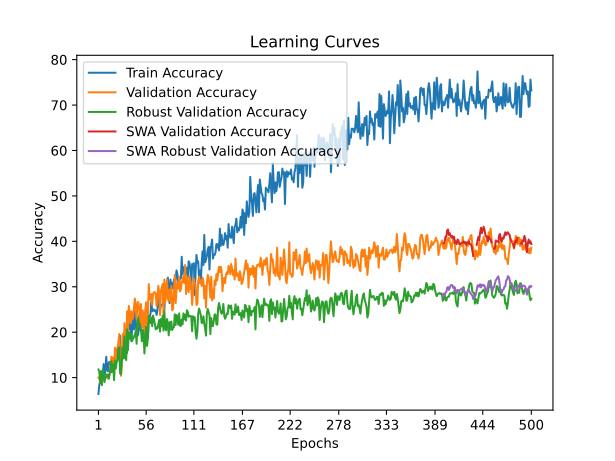

The file beside this chart, header and first rows:
time; train_accuracy; train_loss; valid_accuracy; valid_loss; valid_accuracy_robust; valid_accuracy_swa; valid_accuracy_robust_swa
189,1067; 6,4000; 2,4792; 10,0000; 2,3175; 11,7931; 10,0000; 11,7931
386,0592; 8,4000; 2,4164; 9,8000; 2,3210; 11,3793; 9,8000; 11,3793
610,2817; 9,2000; 2,4088; 9,0000; 2,3306; 8,7586; 9,0000; 8,7586
815,8614; 9,0000; 2,4097; 11,4000; 2,3255; 11,3793; 11,4000; 11,3793
1008,2710; 8,8000; 2,3690; 10,0000; 2,3206; 8,3448; 10,0000; 8,3448
1210,4108; 10,6000; 2,3802; 11,4000; 2,4262; 11,7241; 11,4000; 11,7241
1412,0350; 13,0000; 2,3962; 9,8000; 2,4891; 11,1724; 9,8000; 11,1724
1619,0631; 10,2000; 2,4145; 10,0000; 2,9037; 9,0345; 10,0000; 9,0345
1753,2583; 11,4000; 2,4575; 10,0000; 8,5752; 10,0690; 10,0000; 10,0690
1864,0180; 14,6000; 2,3916; 10,0000; 6,0416; 10,2069; 10,0000; 10,2069
1993,8024; 11,8000; 2,4273; 10,6000; 11,0686; 10,6897; 10,6000; 10,6897
2167,0649; 11,4000; 2,5043; 9,8000; 12,8250; 10,6207; 9,8000; 10,6207
2246,0958; 13,4000; 2,4306; 10,0000; 8,1604; 9,7931; 10,0000; 9,7931
2334,4603; 13,0000; 2,5176; 11,0000; 6,6850; 10,9655; 11,0000; 10,9655
2531,3479; 13,6000; 2,6898; 13,0000; 9,9139; 12,3448; 13,0000; 12,3448
2667,9918; 11,2000; 2,8317; 14,6000; 11,5478; 13,5862; 14,6000; 13,5862
2746,3279; 13,2000; 2,8499; 13,0000; 7,5560; 11,3103; 13,0000; 11,3103
2816,8463; 14,2000; 2,5152; 14,4000; 9,9641; 12,8966; 14,4000; 12,8966
3017,1075; 13,8000; 2,4875; 10,8000; 3,9672; 9,4483; 10,8000; 9,4483
3156,0300; 13,4000; 2,4652; 16,6000; 5,9874; 13,7931; 16,6000; 13,7931
3252,7104; 12,8000; 2,7418; 12,4000; 3,4454; 12,0000; 12,4000; 12,0000
3316,2970; 16,2000; 2,5386; 14,6000; 4,2491; 13,5172; 14,6000; 13,5172
3509,4387; 14,4000; 2,4481; 16,6000; 2,5763; 13,7241; 16,6000; 13,7241
3602,5721; 14,4000; 2,4690; 17,8000; 2,4680; 16,4828; 17,8000; 16,4828
3677,5545; 16,4000; 2,5059; 19,6000; 3,5311; 16,6207; 19,6000; 16,6207
3772,7695; 19,2000; 2,5931; 14,0000; 4,0054; 10,8966; 14,0000; 10,8966
3973,1061; 12,0000; 2,6463; 10,4000; 5,1400; 10,7586; 10,4000; 10,7586
4047,7586; 15,6000; 2,4954; 13,4000; 6,0965; 13,5172; 13,4000; 13,5172
4070,7810; 16,8000; 2,4029; 19,6000; 5,1371; 16,6897; 19,6000; 16,6897
4103,0757; 17,2000; 2,6257; 15,8000; 3,1854; 14,2069; 15,8000; 14,2069
4119,3553; 16,6000; 2,4711; 22,0000; 4,2250; 19,1034; 22,0000; 19,1034
4187,2811; 19,6000; 2,4068; 19,2000; 5,0691; 14,4828; 19,2000; 14,4828
4213,5516; 17,6000; 2,4222; 15,4000; 4,6620; 13,8621; 15,4000; 13,8621
4259,6041; 15,4000; 2,5294; 24,6000; 2,7918; 20,6207; 24,6000; 20,6207
4280,6300; 23,6000; 2,2603; 20,0000; 3,0569; 16,0690; 20,0000; 16,0690
4308,8723; 20,6000; 2,2397; 25,8000; 3,4131; 20,0000; 25,8000; 20,0000
4324,8707; 23,6000; 2,2800; 24,0000; 3,4419; 19,8621; 24,0000; 19,8621
4401,7566; 20,8000; 2,3528; 22,0000; 3,3106; 18,4828; 22,0000; 18,4828
4418,6932; 18,0000; 2,3184; 24,6000; 2,3248; 19,5862; 24,6000; 19,5862
4443,2019; 21,6000; 2,4970; 22,8000; 15,1433; 18,1379; 22,8000; 18,1379
4508,9081; 23,8000; 2,3132; 23,4000; 5,8635; 18,6897; 23,4000; 18,6897
4620,8971; 20,6000; 2,3341; 25,6000; 2,1422; 18,8966; 25,6000; 18,8966
4677,6622; 24,8000; 2,2905; 27,4000; 3,3392; 19,5172; 27,4000; 19,5172
4700,3887; 22,6000; 2,2900; 25,2000; 5,3008; 20,2069; 25,2000; 20,2069
4750,5462; 19,2000; 2,2269; 22,8000; 3,6191; 17,4483; 22,8000; 17,4483
4772,0236; 19,2000; 2,2803; 26,6000; 2,2311; 22,1379; 26,6000; 22,1379
4803,6610; 19,6000; 2,3523; 26,6000; 2,2266; 23,1724; 26,6000; 23,1724
4904,8379; 23,8000; 2,2769; 24,8000; 7,5679; 21,3793; 24,8000; 21,3793
4930,4510; 20,8000; 2,2587; 22,2000; 17,8116; 20,8276; 22,2000; 20,8276
4958,7893; 20,2000; 2,2243; 26,2000; 4,4436; 20,9655; 26,2000; 20,9655
5010,8191; 22,8000; 2,4551; 21,0000; 2,5945; 18,0000; 21,0000; 18,0000
5028,4645; 22,8000; 2,2468; 24,8000; 2,2802; 20,4828; 24,8000; 20,4828
5195,7824; 22,6000; 2,5183; 23,4000; 4,7186; 19,6552; 23,4000; 19,6552
5350,3932; 19,4000; 2,2715; 18,8000; 2,2804; 15,3103; 18,8000; 15,3103
5366,8465; 24,4000; 2,3674; 25,0000; 11,0388; 18,0690; 25,0000; 18,0690
5392,6384; 22,2000; 2,3309; 26,6000; 3,7474; 21,1724; 26,6000; 21,1724
5421,4941; 22,0000; 2,2094; 19,0000; 13,8579; 16,9655; 19,0000; 16,9655
5473,1713; 18,8000; 2,2662; 23,4000; 3,5550; 18,6207; 23,4000; 18,6207
5564,2132; 22,8000; 2,1865; 30,6000; 7,1658; 23,5862; 30,6000; 23,5862
5577,9672; 23,4000; 2,2779; 27,2000; 3,6730; 22,2069; 27,2000; 22,2069
... 440 more rows
